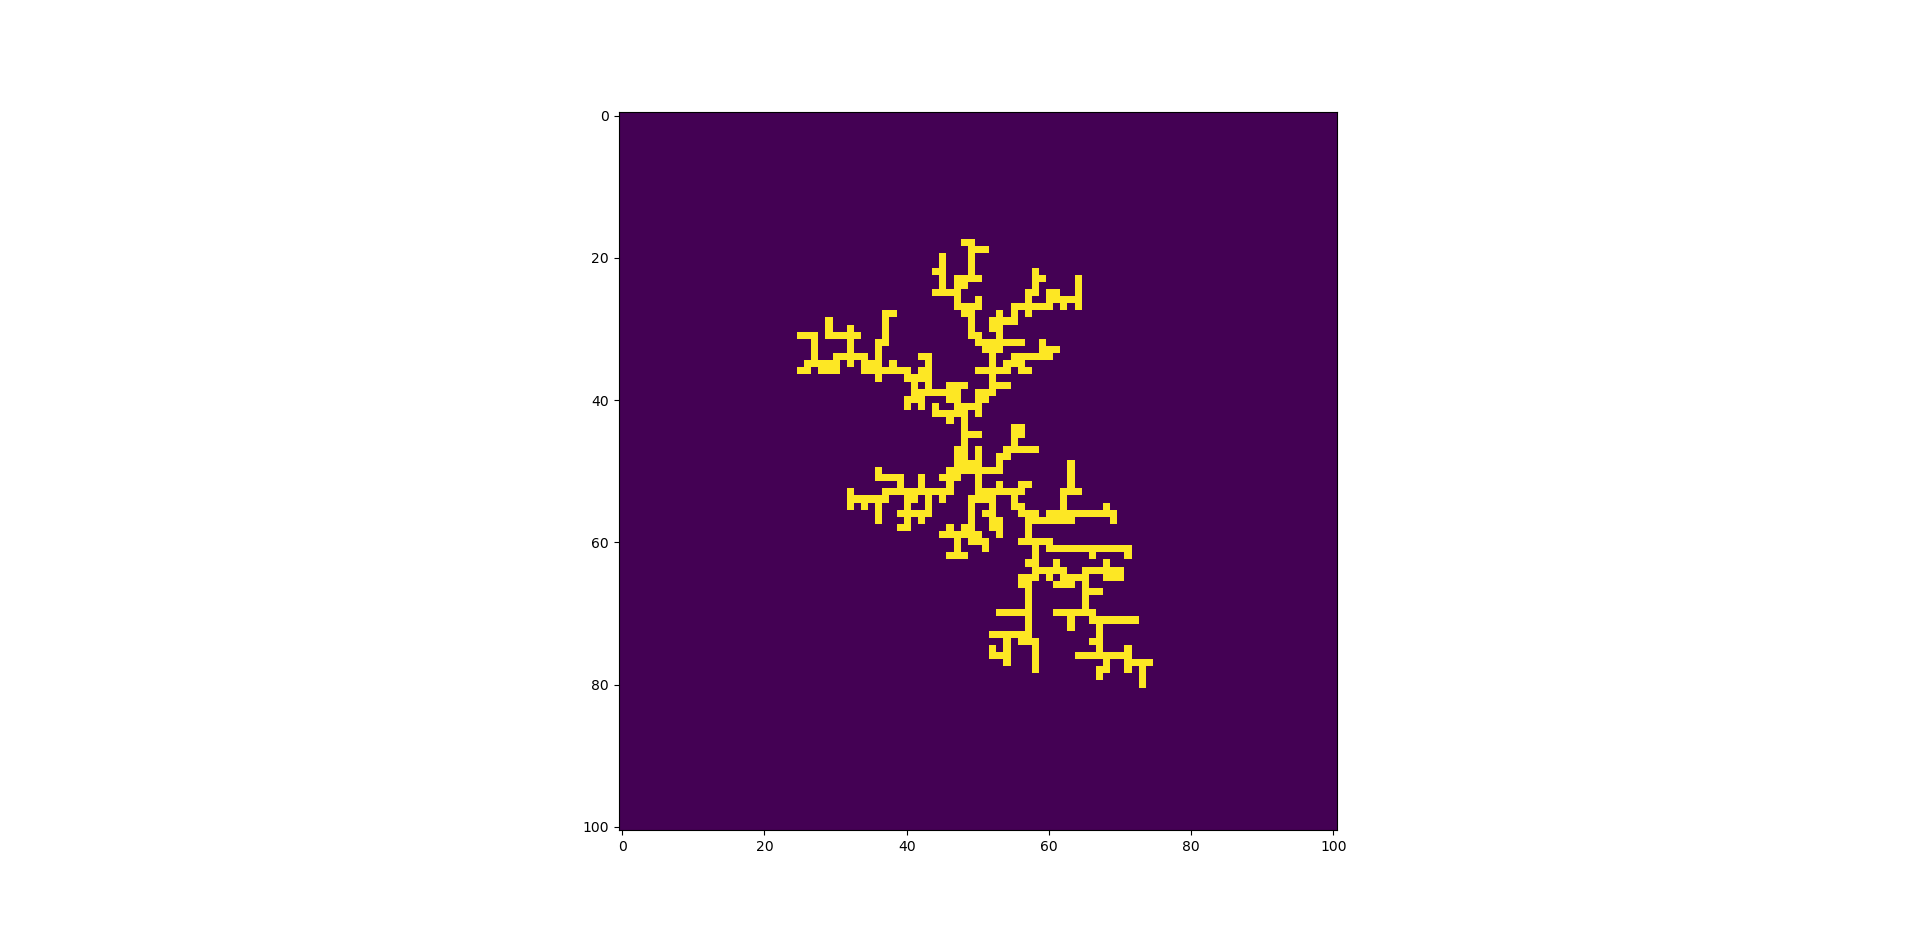

The file beside this chart, header and first rows:
0, 0, 0, 0, 0, 0, 0, 0, 0, 0, 0, 0, 0, 0, 0, 0, 0, 0, 0, 0, 0, 0, 0, 0
0, 0, 0, 0, 0, 0, 0, 0, 0, 0, 0, 0, 0, 0, 0, 0, 0, 0, 0, 0, 0, 0, 0, 0
0, 0, 0, 0, 0, 0, 0, 0, 0, 0, 0, 0, 0, 0, 0, 0, 0, 0, 0, 0, 0, 0, 0, 0
0, 0, 0, 0, 0, 0, 0, 0, 0, 0, 0, 0, 0, 0, 0, 0, 0, 0, 0, 0, 0, 0, 0, 0
0, 0, 0, 0, 0, 0, 0, 0, 0, 0, 0, 0, 0, 0, 0, 0, 0, 0, 0, 0, 0, 0, 0, 0
0, 0, 0, 0, 0, 0, 0, 0, 0, 0, 0, 0, 0, 0, 0, 0, 0, 0, 0, 0, 0, 0, 0, 0
0, 0, 0, 0, 0, 0, 0, 0, 0, 0, 0, 0, 0, 0, 0, 0, 0, 0, 0, 0, 0, 0, 0, 0
0, 0, 0, 0, 0, 0, 0, 0, 0, 0, 0, 0, 0, 0, 0, 0, 0, 0, 0, 0, 0, 0, 0, 0
0, 0, 0, 0, 0, 0, 0, 0, 0, 0, 0, 0, 0, 0, 0, 0, 0, 0, 0, 0, 0, 0, 0, 0
0, 0, 0, 0, 0, 0, 0, 0, 0, 0, 0, 0, 0, 0, 0, 0, 0, 0, 0, 0, 0, 0, 0, 0
0, 0, 0, 0, 0, 0, 0, 0, 0, 0, 0, 0, 0, 0, 0, 0, 0, 0, 0, 0, 0, 0, 0, 0
0, 0, 0, 0, 0, 0, 0, 0, 0, 0, 0, 0, 0, 0, 0, 0, 0, 0, 0, 0, 0, 0, 0, 0
0, 0, 0, 0, 0, 0, 0, 0, 0, 0, 0, 0, 0, 0, 0, 0, 0, 0, 0, 0, 0, 0, 0, 0
0, 0, 0, 0, 0, 0, 0, 0, 0, 0, 0, 0, 0, 0, 0, 0, 0, 0, 0, 0, 0, 0, 0, 0
0, 0, 0, 0, 0, 0, 0, 0, 0, 0, 0, 0, 0, 0, 0, 0, 0, 0, 0, 0, 0, 0, 0, 0
0, 0, 0, 0, 0, 0, 0, 0, 0, 0, 0, 0, 0, 0, 0, 0, 0, 0, 0, 0, 0, 0, 0, 0
0, 0, 0, 0, 0, 0, 0, 0, 0, 0, 0, 0, 0, 0, 0, 0, 0, 0, 0, 0, 0, 0, 0, 0
0, 0, 0, 0, 0, 0, 0, 0, 0, 0, 0, 0, 0, 0, 0, 0, 0, 0, 0, 0, 0, 0, 0, 0
0, 0, 0, 0, 0, 0, 0, 0, 0, 0, 0, 0, 0, 0, 0, 0, 0, 0, 0, 0, 0, 0, 0, 0
0, 0, 0, 0, 0, 0, 0, 0, 0, 0, 0, 0, 0, 0, 0, 0, 0, 0, 0, 0, 0, 0, 0, 0
0, 0, 0, 0, 0, 0, 0, 0, 0, 0, 0, 0, 0, 0, 0, 0, 0, 0, 0, 0, 0, 0, 0, 0
0, 0, 0, 0, 0, 0, 0, 0, 0, 0, 0, 0, 0, 0, 0, 0, 0, 0, 0, 0, 0, 0, 0, 0
0, 0, 0, 0, 0, 0, 0, 0, 0, 0, 0, 0, 0, 0, 0, 0, 0, 0, 0, 0, 0, 0, 0, 0
0, 0, 0, 0, 0, 0, 0, 0, 0, 0, 0, 0, 0, 0, 0, 0, 0, 0, 0, 0, 0, 0, 0, 0
0, 0, 0, 0, 0, 0, 0, 0, 0, 0, 0, 0, 0, 0, 0, 0, 0, 0, 0, 0, 0, 0, 0, 0
0, 0, 0, 0, 0, 0, 0, 0, 0, 0, 0, 0, 0, 0, 0, 0, 0, 0, 0, 0, 0, 0, 0, 0
0, 0, 0, 0, 0, 0, 0, 0, 0, 0, 0, 0, 0, 0, 0, 0, 0, 0, 0, 0, 0, 0, 0, 0
0, 0, 0, 0, 0, 0, 0, 0, 0, 0, 0, 0, 0, 0, 0, 0, 0, 0, 0, 0, 0, 0, 0, 0
0, 0, 0, 0, 0, 0, 0, 0, 0, 0, 0, 0, 0, 0, 0, 0, 0, 0, 0, 0, 0, 0, 0, 0
0, 0, 0, 0, 0, 0, 0, 0, 0, 0, 0, 0, 0, 0, 0, 0, 0, 0, 0, 0, 0, 0, 0, 0
0, 0, 0, 0, 0, 0, 0, 0, 0, 0, 0, 0, 0, 0, 0, 0, 0, 0, 0, 0, 0, 0, 0, 0
0, 0, 0, 0, 0, 0, 0, 0, 0, 0, 0, 0, 0, 0, 0, 0, 0, 0, 0, 0, 0, 0, 0, 0
0, 0, 0, 0, 0, 0, 0, 0, 0, 0, 0, 0, 0, 0, 0, 0, 0, 0, 0, 0, 0, 0, 0, 0
0, 0, 0, 0, 0, 0, 0, 0, 0, 0, 0, 0, 0, 0, 0, 0, 0, 0, 0, 0, 0, 0, 0, 0
0, 0, 0, 0, 0, 0, 0, 0, 0, 0, 0, 0, 0, 0, 0, 0, 0, 0, 0, 0, 0, 0, 0, 0
0, 0, 0, 0, 0, 0, 0, 0, 0, 0, 0, 0, 0, 0, 0, 0, 0, 0, 0, 0, 0, 0, 0, 0
0, 0, 0, 0, 0, 0, 0, 0, 0, 0, 0, 0, 0, 0, 0, 0, 0, 0, 0, 0, 0, 0, 0, 0
0, 0, 0, 0, 0, 0, 0, 0, 0, 0, 0, 0, 0, 0, 0, 0, 0, 0, 0, 0, 0, 0, 0, 0
0, 0, 0, 0, 0, 0, 0, 0, 0, 0, 0, 0, 0, 0, 0, 0, 0, 0, 0, 0, 0, 0, 0, 0
0, 0, 0, 0, 0, 0, 0, 0, 0, 0, 0, 0, 0, 0, 0, 0, 0, 0, 0, 0, 0, 0, 0, 0
0, 0, 0, 0, 0, 0, 0, 0, 0, 0, 0, 0, 0, 0, 0, 0, 0, 0, 0, 0, 0, 0, 0, 0
0, 0, 0, 0, 0, 0, 0, 0, 0, 0, 0, 0, 0, 0, 0, 0, 0, 0, 0, 0, 0, 0, 0, 0
0, 0, 0, 0, 0, 0, 0, 0, 0, 0, 0, 0, 0, 0, 0, 0, 0, 0, 0, 0, 0, 0, 0, 0
0, 0, 0, 0, 0, 0, 0, 0, 0, 0, 0, 0, 0, 0, 0, 0, 0, 0, 0, 0, 0, 0, 0, 0
0, 0, 0, 0, 0, 0, 0, 0, 0, 0, 0, 0, 0, 0, 0, 0, 0, 0, 0, 0, 0, 0, 0, 0
0, 0, 0, 0, 0, 0, 0, 0, 0, 0, 0, 0, 0, 0, 0, 0, 0, 0, 0, 0, 0, 0, 0, 0
0, 0, 0, 0, 0, 0, 0, 0, 0, 0, 0, 0, 0, 0, 0, 0, 0, 0, 0, 0, 0, 0, 0, 0
0, 0, 0, 0, 0, 0, 0, 0, 0, 0, 0, 0, 0, 0, 0, 0, 0, 0, 0, 0, 0, 0, 0, 0
0, 0, 0, 0, 0, 0, 0, 0, 0, 0, 0, 0, 0, 0, 0, 0, 0, 0, 0, 0, 0, 0, 0, 0
0, 0, 0, 0, 0, 0, 0, 0, 0, 0, 0, 0, 0, 0, 0, 0, 0, 0, 0, 0, 0, 0, 0, 0
0, 0, 0, 0, 0, 0, 0, 0, 0, 0, 0, 0, 0, 0, 0, 0, 0, 0, 0, 0, 0, 0, 0, 0
0, 0, 0, 0, 0, 0, 0, 0, 0, 0, 0, 0, 0, 0, 0, 0, 0, 0, 0, 0, 0, 0, 0, 0
0, 0, 0, 0, 0, 0, 0, 0, 0, 0, 0, 0, 0, 0, 0, 0, 0, 0, 0, 0, 0, 0, 0, 0
0, 0, 0, 0, 0, 0, 0, 0, 0, 0, 0, 0, 0, 0, 0, 0, 0, 0, 0, 0, 0, 0, 0, 0
0, 0, 0, 0, 0, 0, 0, 0, 0, 0, 0, 0, 0, 0, 0, 0, 0, 0, 0, 0, 0, 0, 0, 0
0, 0, 0, 0, 0, 0, 0, 0, 0, 0, 0, 0, 0, 0, 0, 0, 0, 0, 0, 0, 0, 0, 0, 0
0, 0, 0, 0, 0, 0, 0, 0, 0, 0, 0, 0, 0, 0, 0, 0, 0, 0, 0, 0, 0, 0, 0, 0
0, 0, 0, 0, 0, 0, 0, 0, 0, 0, 0, 0, 0, 0, 0, 0, 0, 0, 0, 0, 0, 0, 0, 0
0, 0, 0, 0, 0, 0, 0, 0, 0, 0, 0, 0, 0, 0, 0, 0, 0, 0, 0, 0, 0, 0, 0, 0
0, 0, 0, 0, 0, 0, 0, 0, 0, 0, 0, 0, 0, 0, 0, 0, 0, 0, 0, 0, 0, 0, 0, 0
0, 0, 0, 0, 0, 0, 0, 0, 0, 0, 0, 0, 0, 0, 0, 0, 0, 0, 0, 0, 0, 0, 0, 0
... 40 more rows
